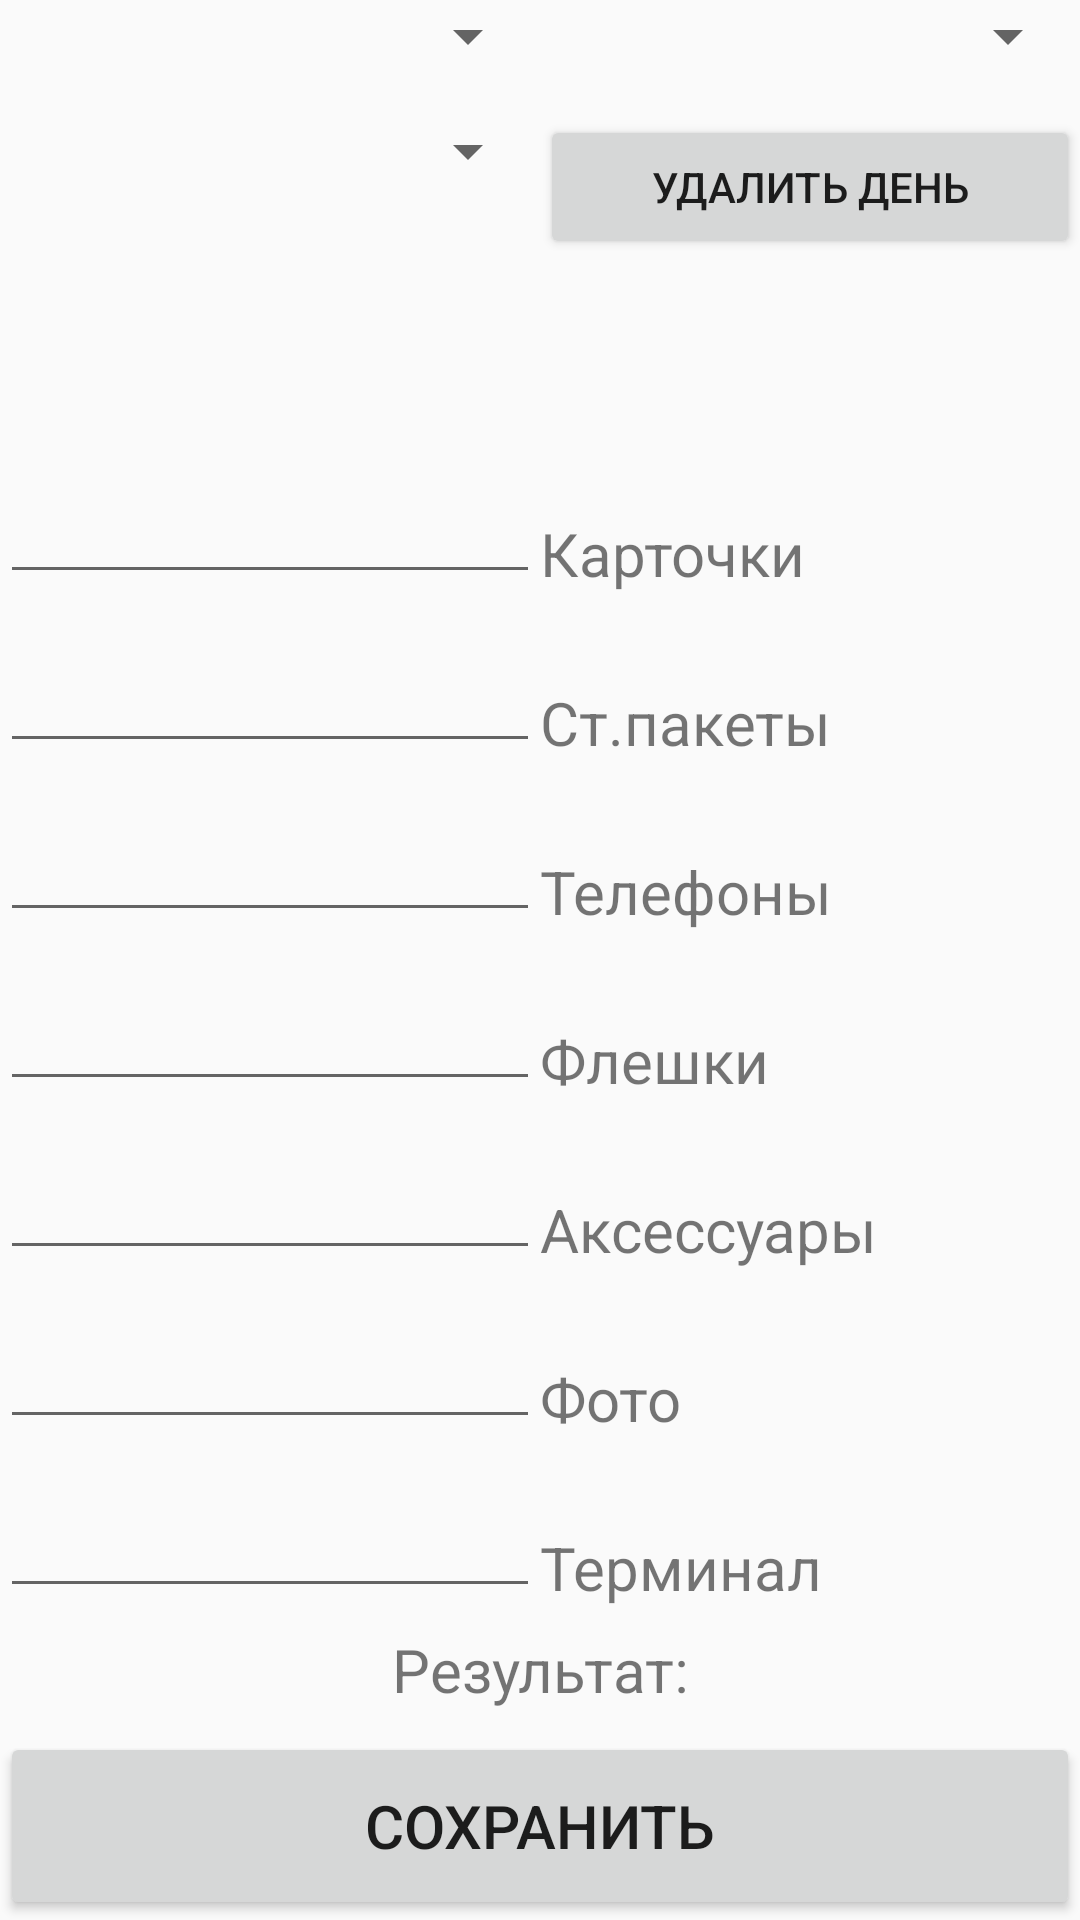

Reconstruct the res/layout file that produces this screen, plus the resources it refers to.
<!-- AndroidManifest.xml: application theme AppTheme -->
<!-- res/layout/activity_day_change.xml -->
<?xml version="1.0" encoding="utf-8"?>
<LinearLayout xmlns:android="http://schemas.android.com/apk/res/android"
    android:layout_width="match_parent"
    android:layout_height="match_parent"
    android:orientation="vertical">

    <LinearLayout
        android:layout_width="match_parent"
        android:layout_height="wrap_content"
        android:layout_weight="0.083"
        android:orientation="horizontal">
        <Spinner
            android:layout_width="match_parent"
            android:layout_height="wrap_content"
            android:id="@+id/DayChangeMonthSpinner"
            android:layout_gravity="center_horizontal"
            android:layout_weight="0.5"/>
        <Spinner
            android:layout_width="match_parent"
            android:layout_height="wrap_content"
            android:id="@+id/DayChangeYearSpinner"
            android:layout_weight="0.5"/>
    </LinearLayout>

    <LinearLayout
        android:layout_width="match_parent"
        android:layout_height="wrap_content"
        android:layout_weight="0.083"
        android:orientation="horizontal">
        <Spinner
            android:layout_width="match_parent"
            android:layout_height="wrap_content"
            android:id="@+id/DayChangePointsSpinner"
            android:layout_gravity="center_horizontal"
            android:layout_weight="0.5"/>
        <Button
            android:layout_width="match_parent"
            android:layout_height="wrap_content"
            android:id="@+id/DayChangeButtonDelete"
            android:text="@string/mDayChangeButtonDelete"
            android:onClick="clickForDayDelete"
            android:layout_weight="0.5"/>
    </LinearLayout>
    <TextView
        android:layout_width="match_parent"
        android:layout_height="wrap_content"
        android:textSize="20sp"
        android:id="@+id/DayChangeDateTextView"
        android:layout_weight="0.083"
        android:gravity="bottom"
        android:onClick="clickOnDateTextView"/>

    <LinearLayout
        android:layout_width="match_parent"
        android:layout_height="wrap_content"
        android:orientation="horizontal"
        android:layout_weight="0.6">
        <LinearLayout
            android:layout_width="match_parent"
            android:layout_height="match_parent"
            android:orientation="vertical"
            android:layout_weight="0.5">
            <EditText
                android:layout_width="match_parent"
                android:layout_height="wrap_content"
                android:id="@+id/DayChangeCardEditText"
                android:layout_weight="0.125"
                android:inputType="numberDecimal" />
            <EditText
                android:layout_width="match_parent"
                android:layout_height="wrap_content"
                android:id="@+id/DayChangeStpEditText"
                android:layout_weight="0.125"
                android:inputType="numberDecimal" />
            <EditText
                android:layout_width="match_parent"
                android:layout_height="wrap_content"
                android:id="@+id/DayChangePhoneEditText"
                android:layout_weight="0.125"
                android:inputType="numberDecimal" />
            <EditText
                android:layout_width="match_parent"
                android:layout_height="wrap_content"
                android:id="@+id/DayChangeFlashEditText"
                android:layout_weight="0.125"
                android:inputType="numberDecimal" />
            <EditText
                android:layout_width="match_parent"
                android:layout_height="wrap_content"
                android:id="@+id/DayChangeAccesoriesEditText"
                android:layout_weight="0.125"
                android:inputType="numberDecimal" />
            <EditText
                android:layout_width="match_parent"
                android:layout_height="wrap_content"
                android:id="@+id/DayChangeFotoEditText"
                android:layout_weight="0.125"
                android:inputType="numberDecimal" />
            <EditText
                android:layout_width="match_parent"
                android:layout_height="wrap_content"
                android:id="@+id/DayChangeTerminalEditText"
                android:layout_weight="0.125"
                android:inputType="numberDecimal" />

        </LinearLayout>
        <LinearLayout
            android:layout_width="match_parent"
            android:layout_height="match_parent"
            android:orientation="vertical"
            android:layout_weight="0.5">

            <TextView
                android:layout_width="match_parent"
                android:layout_height="wrap_content"
                android:textSize="20sp"
                android:id="@+id/DayChangeCardTextView"
                android:text="@string/mCard"
                android:layout_weight="0.125"
                android:gravity="bottom" />
            <TextView
                android:layout_width="match_parent"
                android:layout_height="wrap_content"
                android:textSize="20sp"
                android:id="@+id/DayChangeStpTextView"
                android:text="@string/mSTP"
                android:layout_weight="0.125"
                android:gravity="bottom" />
            <TextView
                android:layout_width="match_parent"
                android:layout_height="wrap_content"
                android:textSize="20sp"
                android:id="@+id/DayChangePhoneTextView"
                android:text="@string/mPhone"
                android:layout_weight="0.125"
                android:gravity="bottom" />
            <TextView
                android:layout_width="match_parent"
                android:layout_height="wrap_content"
                android:textSize="20sp"
                android:id="@+id/DayChangeFlashTextView"
                android:text="@string/mFlash"
                android:layout_weight="0.125"
                android:gravity="bottom" />
            <TextView
                android:layout_width="match_parent"
                android:layout_height="wrap_content"
                android:textSize="20sp"
                android:id="@+id/DayChangeAccesoriesTextView"
                android:text="@string/mAccesories"
                android:layout_weight="0.125"
                android:gravity="bottom" />
            <TextView
                android:layout_width="match_parent"
                android:layout_height="wrap_content"
                android:textSize="20sp"
                android:id="@+id/DayChangeFotoTextView"
                android:text="@string/mFoto"
                android:layout_weight="0.125"
                android:gravity="bottom"
                android:singleLine="false" />
            <TextView
                android:layout_width="match_parent"
                android:layout_height="wrap_content"
                android:textSize="20sp"
                android:id="@+id/DayChangeTerminalTextView"
                android:text="@string/mTerminal"
                android:layout_weight="0.125"
                android:gravity="bottom" />

        </LinearLayout>

    </LinearLayout>
    <TextView
        android:layout_width="match_parent"
        android:layout_height="wrap_content"
        android:id="@+id/DayChangeSummTextView"
        android:textSize="20sp"
        android:layout_weight="0.083"
        android:text="@string/mDayResult"
        android:gravity="center_vertical|center_horizontal" />

    <Button
        android:layout_width="match_parent"
        android:layout_height="wrap_content"
        android:id="@+id/DayChangeButtonSave"
        android:textSize="20sp"
        android:text="@string/mButtonSaveInDayEdit"
        android:layout_weight="0.083"
        android:onClick="clickOnSaveButtonInDayChange"/>
</LinearLayout>
<!-- resources referenced by this layout -->
<resources>
  <string name="mAccesories">Аксессуары</string>
  <string name="mButtonSaveInDayEdit">Сохранить</string>
  <string name="mCard">Карточки</string>
  <string name="mDayChangeButtonDelete">Удалить день</string>
  <string name="mDayResult">Результат: </string>
  <string name="mFlash">Флешки</string>
  <string name="mFoto">Фото</string>
  <string name="mPhone">Телефоны</string>
  <string name="mSTP">Ст.пакеты</string>
  <string name="mTerminal">Терминал</string>
  <style name="AppTheme" parent="Theme.AppCompat.Light.DarkActionBar">
          
          <item name="colorPrimary">@color/colorPrimary</item>
          <item name="colorPrimaryDark">@color/colorPrimaryDark</item>
          <item name="colorAccent">@color/colorAccent</item>
      </style>
  <color name="colorPrimary">#3f51b5</color>
  <color name="colorPrimaryDark">#303F9F</color>
  <color name="colorAccent">#FF4081</color>
</resources>
